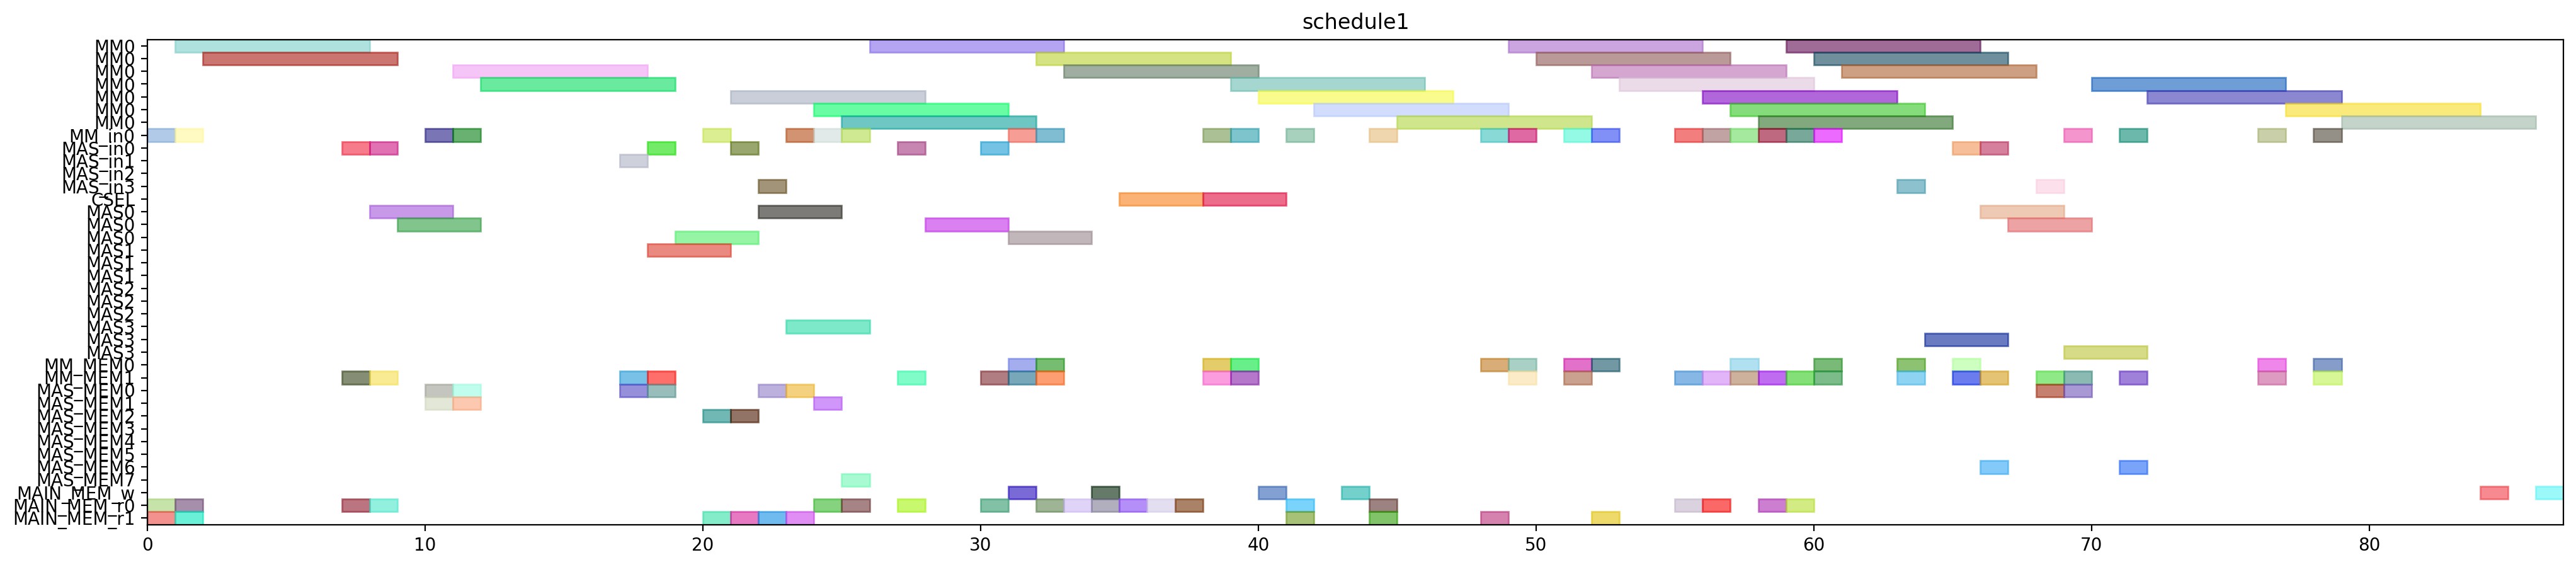

Source code (Python):
from pyschedule import Scenario, solvers, plotters, alt


def solve():
	horizon = 180
	S = Scenario("schedule1", horizon=horizon)

	# resource
	MM = S.Resources('MM', num=1, size=7)
	MM_in = S.Resources('MM_in', num=1)
	MAS_in = S.Resources('MAS_in', num=4)
	CSEL = S.Resource('CSEL')
	MAS = S.Resources('MAS', num=4, size=3, periods=range(1, horizon))
	MM_MEM = S.Resources('MM_MEM', num=2)
	MAS_MEM = S.Resources('MAS_MEM', num=8)
	MAIN_MEM_w = S.Resource('MAIN_MEM_w', size=1)
	MAIN_MEM_r = S.Resources('MAIN_MEM_r', num=2)

	# result of previous scheduling
	t20_in = S.Task('t20_in', length=1, delay_cost=1)
	S += t20_in >= 0
	t20_in += MM_in[0]

	t20_mem0 = S.Task('t20_mem0', length=1, delay_cost=1)
	S += t20_mem0 >= 0
	t20_mem0 += MAIN_MEM_r[0]

	t20_mem1 = S.Task('t20_mem1', length=1, delay_cost=1)
	S += t20_mem1 >= 0
	t20_mem1 += MAIN_MEM_r[1]

	t20 = S.Task('t20', length=7, delay_cost=1)
	S += t20 >= 1
	t20 += MM[0]

	t21_in = S.Task('t21_in', length=1, delay_cost=1)
	S += t21_in >= 1
	t21_in += MM_in[0]

	t21_mem0 = S.Task('t21_mem0', length=1, delay_cost=1)
	S += t21_mem0 >= 1
	t21_mem0 += MAIN_MEM_r[0]

	t21_mem1 = S.Task('t21_mem1', length=1, delay_cost=1)
	S += t21_mem1 >= 1
	t21_mem1 += MAIN_MEM_r[1]

	t21 = S.Task('t21', length=7, delay_cost=1)
	S += t21 >= 2
	t21 += MM[0]

	xit20_in = S.Task('xit20_in', length=1, delay_cost=1)
	S += xit20_in >= 7
	xit20_in += MAS_in[0]

	xit20_mem0 = S.Task('xit20_mem0', length=1, delay_cost=1)
	S += xit20_mem0 >= 7
	xit20_mem0 += MAIN_MEM_r[0]

	xit20_mem1 = S.Task('xit20_mem1', length=1, delay_cost=1)
	S += xit20_mem1 >= 7
	xit20_mem1 += MM_MEM[1]

	xit20 = S.Task('xit20', length=3, delay_cost=1)
	S += xit20 >= 8
	xit20 += MAS[0]

	xit21_in = S.Task('xit21_in', length=1, delay_cost=1)
	S += xit21_in >= 8
	xit21_in += MAS_in[0]

	xit21_mem0 = S.Task('xit21_mem0', length=1, delay_cost=1)
	S += xit21_mem0 >= 8
	xit21_mem0 += MAIN_MEM_r[0]

	xit21_mem1 = S.Task('xit21_mem1', length=1, delay_cost=1)
	S += xit21_mem1 >= 8
	xit21_mem1 += MM_MEM[1]

	xit21 = S.Task('xit21', length=3, delay_cost=1)
	S += xit21 >= 9
	xit21 += MAS[0]

	xi2t40_in = S.Task('xi2t40_in', length=1, delay_cost=1)
	S += xi2t40_in >= 10
	xi2t40_in += MM_in[0]

	xi2t40_mem0 = S.Task('xi2t40_mem0', length=1, delay_cost=1)
	S += xi2t40_mem0 >= 10
	xi2t40_mem0 += MAS_MEM[0]

	xi2t40_mem1 = S.Task('xi2t40_mem1', length=1, delay_cost=1)
	S += xi2t40_mem1 >= 10
	xi2t40_mem1 += MAS_MEM[1]

	xi2t40 = S.Task('xi2t40', length=7, delay_cost=1)
	S += xi2t40 >= 11
	xi2t40 += MM[0]

	xi2t41_in = S.Task('xi2t41_in', length=1, delay_cost=1)
	S += xi2t41_in >= 11
	xi2t41_in += MM_in[0]

	xi2t41_mem0 = S.Task('xi2t41_mem0', length=1, delay_cost=1)
	S += xi2t41_mem0 >= 11
	xi2t41_mem0 += MAS_MEM[0]

	xi2t41_mem1 = S.Task('xi2t41_mem1', length=1, delay_cost=1)
	S += xi2t41_mem1 >= 11
	xi2t41_mem1 += MAS_MEM[1]

	xi2t41 = S.Task('xi2t41', length=7, delay_cost=1)
	S += xi2t41 >= 12
	xi2t41 += MM[0]

	D_a_0_in = S.Task('D_a_0_in', length=1, delay_cost=1)
	S += D_a_0_in >= 17
	D_a_0_in += MAS_in[1]

	D_a_0_mem0 = S.Task('D_a_0_mem0', length=1, delay_cost=1)
	S += D_a_0_mem0 >= 17
	D_a_0_mem0 += MAS_MEM[0]

	D_a_0_mem1 = S.Task('D_a_0_mem1', length=1, delay_cost=1)
	S += D_a_0_mem1 >= 17
	D_a_0_mem1 += MM_MEM[1]

	D_a_0 = S.Task('D_a_0', length=3, delay_cost=1)
	S += D_a_0 >= 18
	D_a_0 += MAS[1]

	D_a_1_in = S.Task('D_a_1_in', length=1, delay_cost=1)
	S += D_a_1_in >= 18
	D_a_1_in += MAS_in[0]

	D_a_1_mem0 = S.Task('D_a_1_mem0', length=1, delay_cost=1)
	S += D_a_1_mem0 >= 18
	D_a_1_mem0 += MAS_MEM[0]

	D_a_1_mem1 = S.Task('D_a_1_mem1', length=1, delay_cost=1)
	S += D_a_1_mem1 >= 18
	D_a_1_mem1 += MM_MEM[1]

	D_a_1 = S.Task('D_a_1', length=3, delay_cost=1)
	S += D_a_1 >= 19
	D_a_1 += MAS[0]

	negD0_in = S.Task('negD0_in', length=1, delay_cost=1)
	S += negD0_in >= 20
	negD0_in += MM_in[0]

	negD0_mem0 = S.Task('negD0_mem0', length=1, delay_cost=1)
	S += negD0_mem0 >= 20
	negD0_mem0 += MAS_MEM[2]

	negD0_mem1 = S.Task('negD0_mem1', length=1, delay_cost=1)
	S += negD0_mem1 >= 20
	negD0_mem1 += MAIN_MEM_r[1]

	N_b0_in = S.Task('N_b0_in', length=1, delay_cost=1)
	S += N_b0_in >= 21
	N_b0_in += MAS_in[0]

	N_b0_mem0 = S.Task('N_b0_mem0', length=1, delay_cost=1)
	S += N_b0_mem0 >= 21
	N_b0_mem0 += MAS_MEM[2]

	N_b0_mem1 = S.Task('N_b0_mem1', length=1, delay_cost=1)
	S += N_b0_mem1 >= 21
	N_b0_mem1 += MAIN_MEM_r[1]

	negD0 = S.Task('negD0', length=7, delay_cost=1)
	S += negD0 >= 21
	negD0 += MM[0]

	N_b0 = S.Task('N_b0', length=3, delay_cost=1)
	S += N_b0 >= 22
	N_b0 += MAS[0]

	N_b1_in = S.Task('N_b1_in', length=1, delay_cost=1)
	S += N_b1_in >= 22
	N_b1_in += MAS_in[3]

	N_b1_mem0 = S.Task('N_b1_mem0', length=1, delay_cost=1)
	S += N_b1_mem0 >= 22
	N_b1_mem0 += MAS_MEM[0]

	N_b1_mem1 = S.Task('N_b1_mem1', length=1, delay_cost=1)
	S += N_b1_mem1 >= 22
	N_b1_mem1 += MAIN_MEM_r[1]

	N_b1 = S.Task('N_b1', length=3, delay_cost=1)
	S += N_b1 >= 23
	N_b1 += MAS[3]

	negD1_in = S.Task('negD1_in', length=1, delay_cost=1)
	S += negD1_in >= 23
	negD1_in += MM_in[0]

	negD1_mem0 = S.Task('negD1_mem0', length=1, delay_cost=1)
	S += negD1_mem0 >= 23
	negD1_mem0 += MAS_MEM[0]

	negD1_mem1 = S.Task('negD1_mem1', length=1, delay_cost=1)
	S += negD1_mem1 >= 23
	negD1_mem1 += MAIN_MEM_r[1]

	N0_in = S.Task('N0_in', length=1, delay_cost=1)
	S += N0_in >= 24
	N0_in += MM_in[0]

	N0_mem0 = S.Task('N0_mem0', length=1, delay_cost=1)
	S += N0_mem0 >= 24
	N0_mem0 += MAIN_MEM_r[0]

	N0_mem1 = S.Task('N0_mem1', length=1, delay_cost=1)
	S += N0_mem1 >= 24
	N0_mem1 += MAS_MEM[1]

	negD1 = S.Task('negD1', length=7, delay_cost=1)
	S += negD1 >= 24
	negD1 += MM[0]

	N0 = S.Task('N0', length=7, delay_cost=1)
	S += N0 >= 25
	N0 += MM[0]

	N1_in = S.Task('N1_in', length=1, delay_cost=1)
	S += N1_in >= 25
	N1_in += MM_in[0]

	N1_mem0 = S.Task('N1_mem0', length=1, delay_cost=1)
	S += N1_mem0 >= 25
	N1_mem0 += MAIN_MEM_r[0]

	N1_mem1 = S.Task('N1_mem1', length=1, delay_cost=1)
	S += N1_mem1 >= 25
	N1_mem1 += MAS_MEM[7]

	N1 = S.Task('N1', length=7, delay_cost=1)
	S += N1 >= 26
	N1 += MM[0]

	D0_in = S.Task('D0_in', length=1, delay_cost=1)
	S += D0_in >= 27
	D0_in += MAS_in[0]

	D0_mem0 = S.Task('D0_mem0', length=1, delay_cost=1)
	S += D0_mem0 >= 27
	D0_mem0 += MAIN_MEM_r[0]

	D0_mem1 = S.Task('D0_mem1', length=1, delay_cost=1)
	S += D0_mem1 >= 27
	D0_mem1 += MM_MEM[1]

	D0 = S.Task('D0', length=3, delay_cost=1)
	S += D0 >= 28
	D0 += MAS[0]

	D1_in = S.Task('D1_in', length=1, delay_cost=1)
	S += D1_in >= 30
	D1_in += MAS_in[0]

	D1_mem0 = S.Task('D1_mem0', length=1, delay_cost=1)
	S += D1_mem0 >= 30
	D1_mem0 += MAIN_MEM_r[0]

	D1_mem1 = S.Task('D1_mem1', length=1, delay_cost=1)
	S += D1_mem1 >= 30
	D1_mem1 += MM_MEM[1]

	D0_w = S.Task('D0_w', length=1, delay_cost=1)
	S += D0_w >= 31
	D0_w += MAIN_MEM_w

	D1 = S.Task('D1', length=3, delay_cost=1)
	S += D1 >= 31
	D1 += MAS[0]

	N20_in = S.Task('N20_in', length=1, delay_cost=1)
	S += N20_in >= 31
	N20_in += MM_in[0]

	N20_mem0 = S.Task('N20_mem0', length=1, delay_cost=1)
	S += N20_mem0 >= 31
	N20_mem0 += MM_MEM[0]

	N20_mem1 = S.Task('N20_mem1', length=1, delay_cost=1)
	S += N20_mem1 >= 31
	N20_mem1 += MM_MEM[1]

	N20 = S.Task('N20', length=7, delay_cost=1)
	S += N20 >= 32
	N20 += MM[0]

	N21_in = S.Task('N21_in', length=1, delay_cost=1)
	S += N21_in >= 32
	N21_in += MM_in[0]

	N21_mem0 = S.Task('N21_mem0', length=1, delay_cost=1)
	S += N21_mem0 >= 32
	N21_mem0 += MM_MEM[0]

	N21_mem1 = S.Task('N21_mem1', length=1, delay_cost=1)
	S += N21_mem1 >= 32
	N21_mem1 += MM_MEM[1]

	Z0_mem0 = S.Task('Z0_mem0', length=1, delay_cost=1)
	S += Z0_mem0 >= 32
	Z0_mem0 += MAIN_MEM_r[0]

	N21 = S.Task('N21', length=7, delay_cost=1)
	S += N21 >= 33
	N21 += MM[0]

	Z0_mem1 = S.Task('Z0_mem1', length=1, delay_cost=1)
	S += Z0_mem1 >= 33
	Z0_mem1 += MAIN_MEM_r[0]

	D1_w = S.Task('D1_w', length=1, delay_cost=1)
	S += D1_w >= 34
	D1_w += MAIN_MEM_w

	Z0_mem2 = S.Task('Z0_mem2', length=1, delay_cost=1)
	S += Z0_mem2 >= 34
	Z0_mem2 += MAIN_MEM_r[0]

	Z0 = S.Task('Z0', length=3, delay_cost=1)
	S += Z0 >= 35
	Z0 += CSEL

	Z1_mem0 = S.Task('Z1_mem0', length=1, delay_cost=1)
	S += Z1_mem0 >= 35
	Z1_mem0 += MAIN_MEM_r[0]

	Z1_mem1 = S.Task('Z1_mem1', length=1, delay_cost=1)
	S += Z1_mem1 >= 36
	Z1_mem1 += MAIN_MEM_r[0]

	Z1_mem2 = S.Task('Z1_mem2', length=1, delay_cost=1)
	S += Z1_mem2 >= 37
	Z1_mem2 += MAIN_MEM_r[0]

	N30_in = S.Task('N30_in', length=1, delay_cost=1)
	S += N30_in >= 38
	N30_in += MM_in[0]

	N30_mem0 = S.Task('N30_mem0', length=1, delay_cost=1)
	S += N30_mem0 >= 38
	N30_mem0 += MM_MEM[0]

	N30_mem1 = S.Task('N30_mem1', length=1, delay_cost=1)
	S += N30_mem1 >= 38
	N30_mem1 += MM_MEM[1]

	Z1 = S.Task('Z1', length=3, delay_cost=1)
	S += Z1 >= 38
	Z1 += CSEL

	N30 = S.Task('N30', length=7, delay_cost=1)
	S += N30 >= 39
	N30 += MM[0]

	N31_in = S.Task('N31_in', length=1, delay_cost=1)
	S += N31_in >= 39
	N31_in += MM_in[0]

	N31_mem0 = S.Task('N31_mem0', length=1, delay_cost=1)
	S += N31_mem0 >= 39
	N31_mem0 += MM_MEM[0]

	N31_mem1 = S.Task('N31_mem1', length=1, delay_cost=1)
	S += N31_mem1 >= 39
	N31_mem1 += MM_MEM[1]

	N31 = S.Task('N31', length=7, delay_cost=1)
	S += N31 >= 40
	N31 += MM[0]

	Z0_w = S.Task('Z0_w', length=1, delay_cost=1)
	S += Z0_w >= 40
	Z0_w += MAIN_MEM_w

	D20_in = S.Task('D20_in', length=1, delay_cost=1)
	S += D20_in >= 41
	D20_in += MM_in[0]

	D20_mem0 = S.Task('D20_mem0', length=1, delay_cost=1)
	S += D20_mem0 >= 41
	D20_mem0 += MAIN_MEM_r[0]

	D20_mem1 = S.Task('D20_mem1', length=1, delay_cost=1)
	S += D20_mem1 >= 41
	D20_mem1 += MAIN_MEM_r[1]

	D20 = S.Task('D20', length=7, delay_cost=1)
	S += D20 >= 42
	D20 += MM[0]

	Z1_w = S.Task('Z1_w', length=1, delay_cost=1)
	S += Z1_w >= 43
	Z1_w += MAIN_MEM_w

	D21_in = S.Task('D21_in', length=1, delay_cost=1)
	S += D21_in >= 44
	D21_in += MM_in[0]

	D21_mem0 = S.Task('D21_mem0', length=1, delay_cost=1)
	S += D21_mem0 >= 44
	D21_mem0 += MAIN_MEM_r[0]

	D21_mem1 = S.Task('D21_mem1', length=1, delay_cost=1)
	S += D21_mem1 >= 44
	D21_mem1 += MAIN_MEM_r[1]

	D21 = S.Task('D21', length=7, delay_cost=1)
	S += D21 >= 45
	D21 += MM[0]

	V0_in = S.Task('V0_in', length=1, delay_cost=1)
	S += V0_in >= 48
	V0_in += MM_in[0]

	V0_mem0 = S.Task('V0_mem0', length=1, delay_cost=1)
	S += V0_mem0 >= 48
	V0_mem0 += MM_MEM[0]

	V0_mem1 = S.Task('V0_mem1', length=1, delay_cost=1)
	S += V0_mem1 >= 48
	V0_mem1 += MAIN_MEM_r[1]

	ND20_in = S.Task('ND20_in', length=1, delay_cost=1)
	S += ND20_in >= 49
	ND20_in += MM_in[0]

	ND20_mem0 = S.Task('ND20_mem0', length=1, delay_cost=1)
	S += ND20_mem0 >= 49
	ND20_mem0 += MM_MEM[0]

	ND20_mem1 = S.Task('ND20_mem1', length=1, delay_cost=1)
	S += ND20_mem1 >= 49
	ND20_mem1 += MM_MEM[1]

	V0 = S.Task('V0', length=7, delay_cost=1)
	S += V0 >= 49
	V0 += MM[0]

	ND20 = S.Task('ND20', length=7, delay_cost=1)
	S += ND20 >= 50
	ND20 += MM[0]

	ND21_in = S.Task('ND21_in', length=1, delay_cost=1)
	S += ND21_in >= 51
	ND21_in += MM_in[0]

	ND21_mem0 = S.Task('ND21_mem0', length=1, delay_cost=1)
	S += ND21_mem0 >= 51
	ND21_mem0 += MM_MEM[0]

	ND21_mem1 = S.Task('ND21_mem1', length=1, delay_cost=1)
	S += ND21_mem1 >= 51
	ND21_mem1 += MM_MEM[1]

	ND21 = S.Task('ND21', length=7, delay_cost=1)
	S += ND21 >= 52
	ND21 += MM[0]

	V1_in = S.Task('V1_in', length=1, delay_cost=1)
	S += V1_in >= 52
	V1_in += MM_in[0]

	V1_mem0 = S.Task('V1_mem0', length=1, delay_cost=1)
	S += V1_mem0 >= 52
	V1_mem0 += MM_MEM[0]

	V1_mem1 = S.Task('V1_mem1', length=1, delay_cost=1)
	S += V1_mem1 >= 52
	V1_mem1 += MAIN_MEM_r[1]

	V1 = S.Task('V1', length=7, delay_cost=1)
	S += V1 >= 53
	V1 += MM[0]


	# new tasks
	aND20 = S.Task('aND20', length=7, delay_cost=1)
	aND20 += alt(MM)
	aND20_in = S.Task('aND20_in', length=1, delay_cost=1)
	aND20_in += alt(MM_in)
	S += aND20_in*MM_in[0]<=aND20*MM[0]
	aND20_mem0 = S.Task('aND20_mem0', length=1, delay_cost=1)
	aND20_mem0 += MAIN_MEM_r[0]
	S += aND20_mem0 <= aND20

	aND20_mem1 = S.Task('aND20_mem1', length=1, delay_cost=1)
	aND20_mem1 += MM_MEM[1]
	S += 56 < aND20_mem1
	S += aND20_mem1 <= aND20

	aND21 = S.Task('aND21', length=7, delay_cost=1)
	aND21 += alt(MM)
	aND21_in = S.Task('aND21_in', length=1, delay_cost=1)
	aND21_in += alt(MM_in)
	S += aND21_in*MM_in[0]<=aND21*MM[0]
	aND21_mem0 = S.Task('aND21_mem0', length=1, delay_cost=1)
	aND21_mem0 += MAIN_MEM_r[0]
	S += aND21_mem0 <= aND21

	aND21_mem1 = S.Task('aND21_mem1', length=1, delay_cost=1)
	aND21_mem1 += MM_MEM[1]
	S += 58 < aND21_mem1
	S += aND21_mem1 <= aND21

	bD30 = S.Task('bD30', length=7, delay_cost=1)
	bD30 += alt(MM)
	bD30_in = S.Task('bD30_in', length=1, delay_cost=1)
	bD30_in += alt(MM_in)
	S += bD30_in*MM_in[0]<=bD30*MM[0]
	bD30_mem0 = S.Task('bD30_mem0', length=1, delay_cost=1)
	bD30_mem0 += MAIN_MEM_r[0]
	S += bD30_mem0 <= bD30

	bD30_mem1 = S.Task('bD30_mem1', length=1, delay_cost=1)
	bD30_mem1 += MM_MEM[1]
	S += 55 < bD30_mem1
	S += bD30_mem1 <= bD30

	bD31 = S.Task('bD31', length=7, delay_cost=1)
	bD31 += alt(MM)
	bD31_in = S.Task('bD31_in', length=1, delay_cost=1)
	bD31_in += alt(MM_in)
	S += bD31_in*MM_in[0]<=bD31*MM[0]
	bD31_mem0 = S.Task('bD31_mem0', length=1, delay_cost=1)
	bD31_mem0 += MAIN_MEM_r[0]
	S += bD31_mem0 <= bD31

	bD31_mem1 = S.Task('bD31_mem1', length=1, delay_cost=1)
	bD31_mem1 += MM_MEM[1]
	S += 59 < bD31_mem1
	S += bD31_mem1 <= bD31

	V20 = S.Task('V20', length=7, delay_cost=1)
	V20 += alt(MM)
	V20_in = S.Task('V20_in', length=1, delay_cost=1)
	V20_in += alt(MM_in)
	S += V20_in*MM_in[0]<=V20*MM[0]
	V20_mem0 = S.Task('V20_mem0', length=1, delay_cost=1)
	V20_mem0 += MM_MEM[0]
	S += 55 < V20_mem0
	S += V20_mem0 <= V20

	V20_mem1 = S.Task('V20_mem1', length=1, delay_cost=1)
	V20_mem1 += MM_MEM[1]
	S += 55 < V20_mem1
	S += V20_mem1 <= V20

	V21 = S.Task('V21', length=7, delay_cost=1)
	V21 += alt(MM)
	V21_in = S.Task('V21_in', length=1, delay_cost=1)
	V21_in += alt(MM_in)
	S += V21_in*MM_in[0]<=V21*MM[0]
	V21_mem0 = S.Task('V21_mem0', length=1, delay_cost=1)
	V21_mem0 += MM_MEM[0]
	S += 59 < V21_mem0
	S += V21_mem0 <= V21

	V21_mem1 = S.Task('V21_mem1', length=1, delay_cost=1)
	V21_mem1 += MM_MEM[1]
	S += 59 < V21_mem1
	S += V21_mem1 <= V21

	U_0 = S.Task('U_0', length=3, delay_cost=1)
	U_0 += alt(MAS)
	U_0_in = S.Task('U_0_in', length=1, delay_cost=1)
	U_0_in += alt(MAS_in)
	S += U_0_in*MAS_in[0]<=U_0*MAS[0]

	S += U_0_in*MAS_in[1]<=U_0*MAS[1]

	S += U_0_in*MAS_in[2]<=U_0*MAS[2]

	S += U_0_in*MAS_in[3]<=U_0*MAS[3]

	U_0_mem0 = S.Task('U_0_mem0', length=1, delay_cost=1)
	U_0_mem0 += MM_MEM[0]
	S += 45 < U_0_mem0
	S += U_0_mem0 <= U_0

	U_0_mem1 = S.Task('U_0_mem1', length=1, delay_cost=1)
	U_0_mem1 += alt(MM_MEM)
	S += (aND20*MM[0])-1 < U_0_mem1*MM_MEM[1]
	S += U_0_mem1 <= U_0

	U_1 = S.Task('U_1', length=3, delay_cost=1)
	U_1 += alt(MAS)
	U_1_in = S.Task('U_1_in', length=1, delay_cost=1)
	U_1_in += alt(MAS_in)
	S += U_1_in*MAS_in[0]<=U_1*MAS[0]

	S += U_1_in*MAS_in[1]<=U_1*MAS[1]

	S += U_1_in*MAS_in[2]<=U_1*MAS[2]

	S += U_1_in*MAS_in[3]<=U_1*MAS[3]

	U_1_mem0 = S.Task('U_1_mem0', length=1, delay_cost=1)
	U_1_mem0 += MM_MEM[0]
	S += 46 < U_1_mem0
	S += U_1_mem0 <= U_1

	U_1_mem1 = S.Task('U_1_mem1', length=1, delay_cost=1)
	U_1_mem1 += alt(MM_MEM)
	S += (aND21*MM[0])-1 < U_1_mem1*MM_MEM[1]
	S += U_1_mem1 <= U_1

	U0 = S.Task('U0', length=3, delay_cost=1)
	U0 += alt(MAS)
	U0_in = S.Task('U0_in', length=1, delay_cost=1)
	U0_in += alt(MAS_in)
	S += U0_in*MAS_in[0]<=U0*MAS[0]

	S += U0_in*MAS_in[1]<=U0*MAS[1]

	S += U0_in*MAS_in[2]<=U0*MAS[2]

	S += U0_in*MAS_in[3]<=U0*MAS[3]

	U0_mem0 = S.Task('U0_mem0', length=1, delay_cost=1)
	U0_mem0 += alt(MAS_MEM)
	S += (U_0*MAS[0])-1 < U0_mem0*MAS_MEM[0]
	S += (U_0*MAS[1])-1 < U0_mem0*MAS_MEM[2]
	S += (U_0*MAS[2])-1 < U0_mem0*MAS_MEM[4]
	S += (U_0*MAS[3])-1 < U0_mem0*MAS_MEM[6]
	S += U0_mem0 <= U0

	U0_mem1 = S.Task('U0_mem1', length=1, delay_cost=1)
	U0_mem1 += alt(MM_MEM)
	S += (bD30*MM[0])-1 < U0_mem1*MM_MEM[1]
	S += U0_mem1 <= U0

	U1 = S.Task('U1', length=3, delay_cost=1)
	U1 += alt(MAS)
	U1_in = S.Task('U1_in', length=1, delay_cost=1)
	U1_in += alt(MAS_in)
	S += U1_in*MAS_in[0]<=U1*MAS[0]

	S += U1_in*MAS_in[1]<=U1*MAS[1]

	S += U1_in*MAS_in[2]<=U1*MAS[2]

	S += U1_in*MAS_in[3]<=U1*MAS[3]

	U1_mem0 = S.Task('U1_mem0', length=1, delay_cost=1)
	U1_mem0 += alt(MAS_MEM)
	S += (U_1*MAS[0])-1 < U1_mem0*MAS_MEM[0]
	S += (U_1*MAS[1])-1 < U1_mem0*MAS_MEM[2]
	S += (U_1*MAS[2])-1 < U1_mem0*MAS_MEM[4]
	S += (U_1*MAS[3])-1 < U1_mem0*MAS_MEM[6]
	S += U1_mem0 <= U1

	U1_mem1 = S.Task('U1_mem1', length=1, delay_cost=1)
	U1_mem1 += alt(MM_MEM)
	S += (bD31*MM[0])-1 < U1_mem1*MM_MEM[1]
	S += U1_mem1 <= U1

	UV0 = S.Task('UV0', length=7, delay_cost=1)
	UV0 += alt(MM)
	UV0_in = S.Task('UV0_in', length=1, delay_cost=1)
	UV0_in += alt(MM_in)
	S += UV0_in*MM_in[0]<=UV0*MM[0]
	UV0_mem0 = S.Task('UV0_mem0', length=1, delay_cost=1)
	UV0_mem0 += alt(MAS_MEM)
	S += (U0*MAS[0])-1 < UV0_mem0*MAS_MEM[0]
	S += (U0*MAS[1])-1 < UV0_mem0*MAS_MEM[2]
	S += (U0*MAS[2])-1 < UV0_mem0*MAS_MEM[4]
	S += (U0*MAS[3])-1 < UV0_mem0*MAS_MEM[6]
	S += UV0_mem0 <= UV0

	UV0_mem1 = S.Task('UV0_mem1', length=1, delay_cost=1)
	UV0_mem1 += MM_MEM[1]
	S += 55 < UV0_mem1
	S += UV0_mem1 <= UV0

	UV1 = S.Task('UV1', length=7, delay_cost=1)
	UV1 += alt(MM)
	UV1_in = S.Task('UV1_in', length=1, delay_cost=1)
	UV1_in += alt(MM_in)
	S += UV1_in*MM_in[0]<=UV1*MM[0]
	UV1_mem0 = S.Task('UV1_mem0', length=1, delay_cost=1)
	UV1_mem0 += alt(MAS_MEM)
	S += (U1*MAS[0])-1 < UV1_mem0*MAS_MEM[0]
	S += (U1*MAS[1])-1 < UV1_mem0*MAS_MEM[2]
	S += (U1*MAS[2])-1 < UV1_mem0*MAS_MEM[4]
	S += (U1*MAS[3])-1 < UV1_mem0*MAS_MEM[6]
	S += UV1_mem0 <= UV1

	UV1_mem1 = S.Task('UV1_mem1', length=1, delay_cost=1)
	UV1_mem1 += MM_MEM[1]
	S += 59 < UV1_mem1
	S += UV1_mem1 <= UV1

	UV30 = S.Task('UV30', length=7, delay_cost=1)
	UV30 += alt(MM)
	UV30_in = S.Task('UV30_in', length=1, delay_cost=1)
	UV30_in += alt(MM_in)
	S += UV30_in*MM_in[0]<=UV30*MM[0]
	S += 0<UV30

	UV30_w = S.Task('UV30_w', length=1, delay_cost=1)
	UV30_w += alt(MAIN_MEM_w)
	S += UV30 <= UV30_w

	UV30_mem0 = S.Task('UV30_mem0', length=1, delay_cost=1)
	UV30_mem0 += alt(MM_MEM)
	S += (UV0*MM[0])-1 < UV30_mem0*MM_MEM[0]
	S += UV30_mem0 <= UV30

	UV30_mem1 = S.Task('UV30_mem1', length=1, delay_cost=1)
	UV30_mem1 += alt(MM_MEM)
	S += (V20*MM[0])-1 < UV30_mem1*MM_MEM[1]
	S += UV30_mem1 <= UV30

	UV31 = S.Task('UV31', length=7, delay_cost=1)
	UV31 += alt(MM)
	UV31_in = S.Task('UV31_in', length=1, delay_cost=1)
	UV31_in += alt(MM_in)
	S += UV31_in*MM_in[0]<=UV31*MM[0]
	S += 0<UV31

	UV31_w = S.Task('UV31_w', length=1, delay_cost=1)
	UV31_w += alt(MAIN_MEM_w)
	S += UV31 <= UV31_w

	UV31_mem0 = S.Task('UV31_mem0', length=1, delay_cost=1)
	UV31_mem0 += alt(MM_MEM)
	S += (UV1*MM[0])-1 < UV31_mem0*MM_MEM[0]
	S += UV31_mem0 <= UV31

	UV31_mem1 = S.Task('UV31_mem1', length=1, delay_cost=1)
	UV31_mem1 += alt(MM_MEM)
	S += (V21*MM[0])-1 < UV31_mem1*MM_MEM[1]
	S += UV31_mem1 <= UV31

	solvers.mip.solve(S,msg=1,kind='CPLEX',ratio_gap=1.01)

	solution = [['hoge']*len(S.solution()[1]) for i in range(len(S.solution()))]
	for i in range(len(S.solution())):
		for j in range(len(S.solution()[i])):
			solution[i][j]=str(S.solution()[i][j])
	print(solution)

	cycles = int(solution[-1][3])

	pic_file_name = "/home/mfukuda/ABE/multiRAM_multiMAS_16mux/scheduling_result/stage7MM1_stage3MAS4/2xSSWU_BEFORE_EXP/schedule1.png"
	if(S.solution() != []):
		plotters.matplotlib.plot(S,img_filename=pic_file_name, show_task_labels=False, fig_size=(cycles*0.25+3, 5))

	return solution
